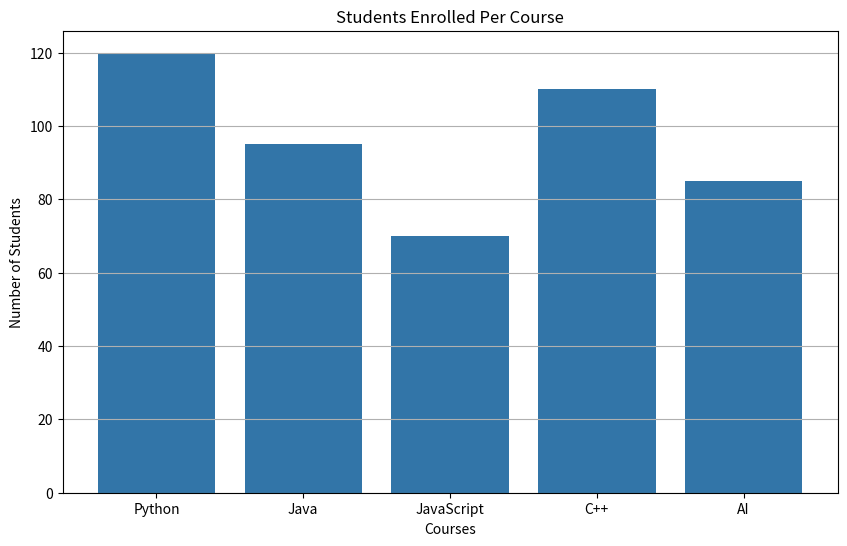

Write the Python code that produced this figure.
#=============================== Lesson 10 Bar Charts in Matplotlib =============================#
import pandas as pd
import numpy as np
import matplotlib.pyplot as plt

plt.figure(figsize=(10, 6), dpi=120)

courses = ['Python', 'Java', 'JavaScript', 'C++', 'AI']
students = [120, 95, 70, 110, 85]

plt.bar(
    courses,
    students,
    # color='teal',
    color='#3275A8',
    # width=0.6
    width=0.8
)
plt.title('Students Enrolled Per Course')
plt.xlabel('Courses')
plt.ylabel('Number of Students')
plt.grid(axis='y')
plt.show()

# the bar charts of color = 'teal' and width=0.6 looks much better becausse the width of bars are not increased too much and looks good ui looks
